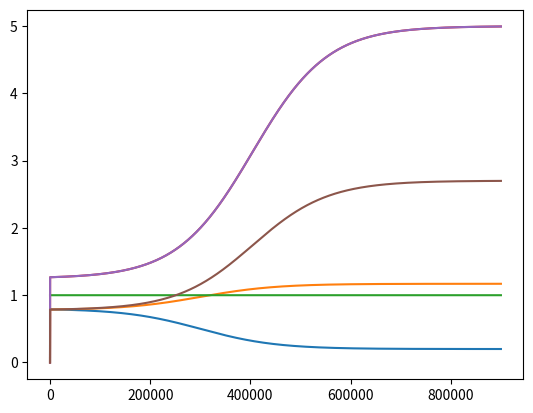

Here is the Python script that generated this plot: (Note: this script raises an exception after producing the figure.)
import matplotlib.pyplot as plot
import cmath
import random

def sigmoid(l, d, a, b, x):
    """
    CRR Curve Function
    :param l:
    :param d:
    :param a:
    :param b:
    :param x:
    :return: CRR
    """
    return 1/(1+cmath.exp((x-l)/d))*a+b



def sigmoid_integral(l, d, a, b, x):
    """
    DPT Balance Function (Not Used)
    :param l:
    :param d:
    :param a:
    :param b:
    :param x:
    :return: balance in DPT contract
    """
    return -a*d*cmath.log((1+cmath.exp((l-x)/d))/(1+cmath.exp(l/d)))+b*x


# Parameters to resize and move the CRR curve
a = 0.6
b = 0.2
l = 300000
d = l/4
top = l*3

# CRR Curve
y = [ 0 for i in range(0, top)]
# Line y=1
h = [ 1 for i in range(0, top)]
# Profit Ratio of Issuer just after Issuing
f = [ 0 for i in range(0, top)]
# Issuing Price of DPT
s = [ 0 for i in range(0, top)]
# Profit Ratio of First Issuer
t = [ 0 for i in range(0, top)]
for x in range(1, top):
    y[x] = sigmoid(l, d, a, b, x)
    s[x] = 1 / y[x]
    f[x] = (y[x]*s[x]+1-sigmoid(l, d, a, b, x))*0.65
    t[x] = (y[1]*s[x]+1-sigmoid(l, d, a, b, 0))*0.65
x=[ i for i in range(0, top)]
p1=plot.plot(x,y)
p3=plot.plot(x,f)
p4=plot.plot(x,h)
p5=plot.plot(x,s)
p6=plot.plot(x,s)
p7=plot.plot(x,t)
plot.show(p1)
plot.show(p3)
plot.show(p4)
plot.show(p5)
plot.show(p6)
plot.show(p7)